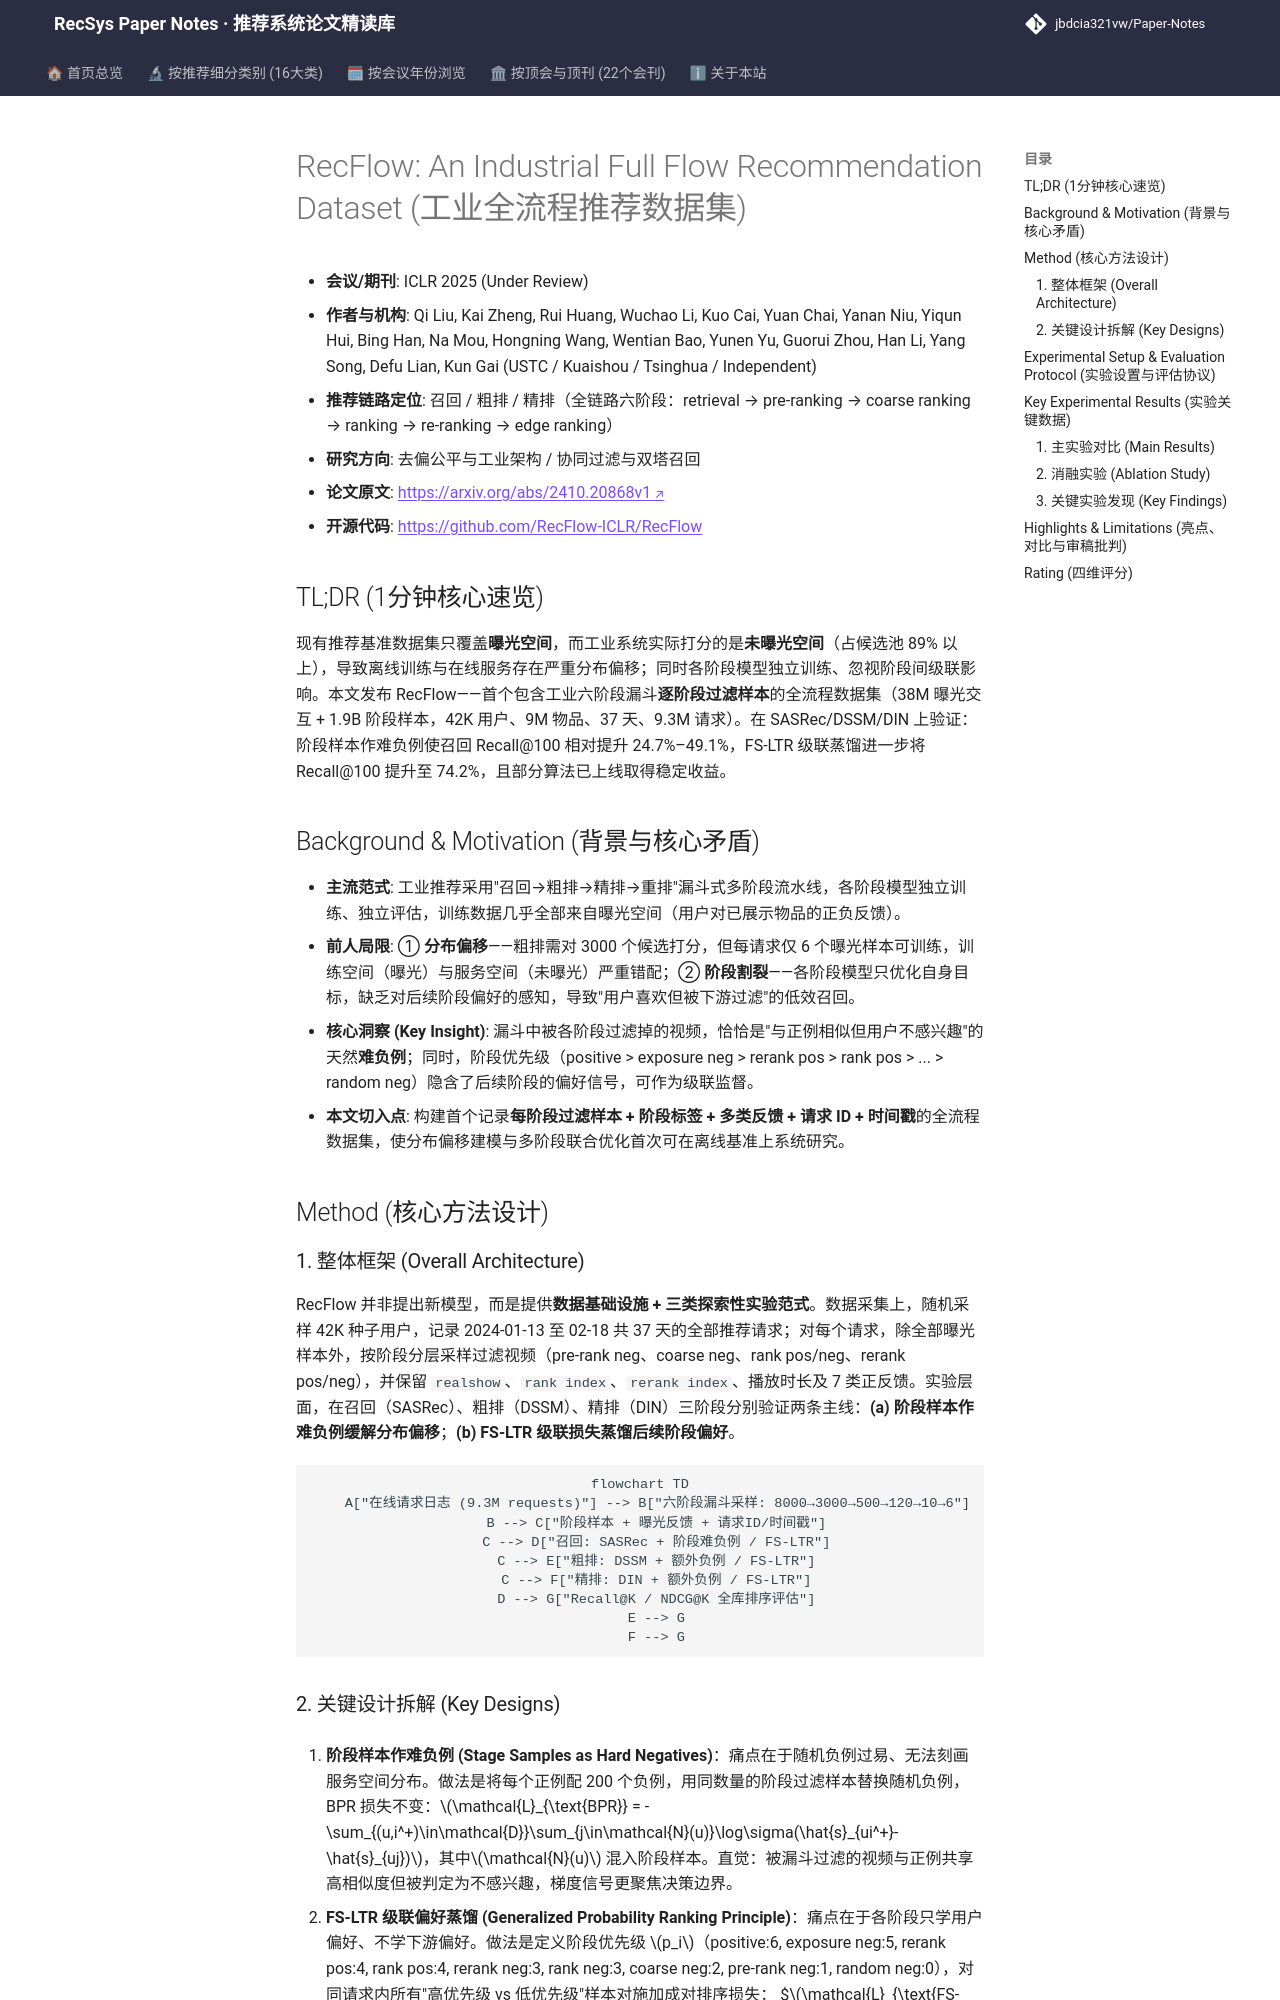

repository: jbdcia321vw/Paper-Notes · page: venues/ICLR_NeurIPS_ICML/2025/debias_fairness_industrial/recflow_an_industrial_full_flow_recommendation_dataset/index.html · generator: mkdocs

---
title: "[Paper Note] RecFlow: An Industrial Full Flow Recommendation Dataset"
description: "[ICLR 2025][去偏公平与工业架构] 首个覆盖工业六阶段漏斗全流程的推荐数据集，含1.9B阶段样本，揭示训练-服务分布偏移并验证阶段样本作为难负例与级联蒸馏的显著收益。"
tags:
  - ICLR 2025
  - 去偏公平与工业架构
  - 召回
  - 全流程数据集
  - 分布偏移
  - 级联一致性
date: 2026-11-14
venue: ICLR_NeurIPS_ICML
year: 2025
paper_url: "https://arxiv.org/abs/2410.20868"
code_url: "https://github.com/RecFlow-ICLR/RecFlow"
categories:
  - debias_fairness_industrial
  - collaborative_filtering
---

# RecFlow: An Industrial Full Flow Recommendation Dataset (工业全流程推荐数据集)

- **会议/期刊**: ICLR 2025 (Under Review)
- **作者与机构**: Qi Liu, Kai Zheng, Rui Huang, Wuchao Li, Kuo Cai, Yuan Chai, Yanan Niu, Yiqun Hui, Bing Han, Na Mou, Hongning Wang, Wentian Bao, Yunen Yu, Guorui Zhou, Han Li, Yang Song, Defu Lian, Kun Gai (USTC / Kuaishou / Tsinghua / Independent)
- **推荐链路定位**: 召回 / 粗排 / 精排（全链路六阶段：retrieval → pre-ranking → coarse ranking → ranking → re-ranking → edge ranking）
- **研究方向**: 去偏公平与工业架构 / 协同过滤与双塔召回
- **论文原文**: [https://arxiv.org/abs/2410.20868v1](https://arxiv.org/abs/2410.20868v1)
- **开源代码**: [https://github.com/RecFlow-ICLR/RecFlow](https://github.com/RecFlow-ICLR/RecFlow)

## TL;DR (1分钟核心速览)

现有推荐基准数据集只覆盖**曝光空间**，而工业系统实际打分的是**未曝光空间**（占候选池 89% 以上），导致离线训练与在线服务存在严重分布偏移；同时各阶段模型独立训练、忽视阶段间级联影响。本文发布 RecFlow——首个包含工业六阶段漏斗**逐阶段过滤样本**的全流程数据集（38M 曝光交互 + 1.9B 阶段样本，42K 用户、9M 物品、37 天、9.3M 请求）。在 SASRec/DSSM/DIN 上验证：阶段样本作难负例使召回 Recall@100 相对提升 24.7%–49.1%，FS-LTR 级联蒸馏进一步将 Recall@100 提升至 74.2%，且部分算法已上线取得稳定收益。

## Background & Motivation (背景与核心矛盾)

- **主流范式**: 工业推荐采用"召回→粗排→精排→重排"漏斗式多阶段流水线，各阶段模型独立训练、独立评估，训练数据几乎全部来自曝光空间（用户对已展示物品的正负反馈）。
- **前人局限**: ① **分布偏移**——粗排需对 3000 个候选打分，但每请求仅 6 个曝光样本可训练，训练空间（曝光）与服务空间（未曝光）严重错配；② **阶段割裂**——各阶段模型只优化自身目标，缺乏对后续阶段偏好的感知，导致"用户喜欢但被下游过滤"的低效召回。
- **核心洞察 (Key Insight)**: 漏斗中被各阶段过滤掉的视频，恰恰是"与正例相似但用户不感兴趣"的天然**难负例**；同时，阶段优先级（positive > exposure neg > rerank pos > rank pos > ... > random neg）隐含了后续阶段的偏好信号，可作为级联监督。
- **本文切入点**: 构建首个记录**每阶段过滤样本 + 阶段标签 + 多类反馈 + 请求 ID + 时间戳**的全流程数据集，使分布偏移建模与多阶段联合优化首次可在离线基准上系统研究。

## Method (核心方法设计)
